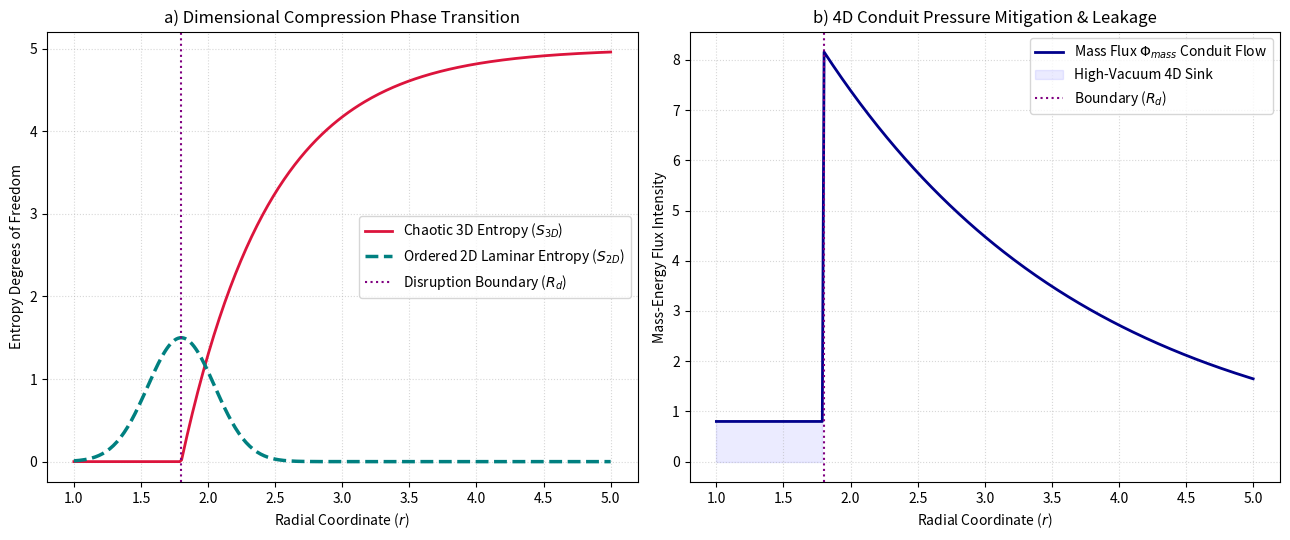

Here is the Python script that generated this plot:
import numpy as np
import matplotlib.pyplot as plt

# 1. Model the Dimensional Entropy Transition Phase Shift (S_3D -> S_2D + Delta_E)
radii = np.linspace(1.0, 5.0, 300)
R_d = 1.8

# As matter drops toward R_d, 3D chaotic degrees of freedom flatten out
S_3D = 5.0 * (1.0 - np.exp(-1.5 * (radii - R_d)))
S_3D[radii <= R_d] = 0.0  # Completely frozen/transitioned inside the shell

# 2D laminar entropy peaks right at the boundary wall layer
S_2D_laminar = np.exp(-8.0 * (radii - R_d)**2) * 1.5

# 2. Compute the 4D Mass-Energy Flux Integral Leakage Profile
# Phi_mass =oint (eta_M * grad_Psi_4D) dA. Represents systemic thermal noise floor.
manifold_viscosity_eta = 0.65
grad_psi_4D = np.exp(-0.5 * (radii - R_d)) / (radii ** 2)
phi_mass_flux = 4.0 * np.pi * (radii ** 2) * manifold_viscosity_eta * grad_psi_4D
phi_mass_flux[radii < R_d] = 0.8  # High-vacuum constant core tension flux value

# Build the publication layout figure
fig, (ax1, ax2) = plt.subplots(1, 2, figsize=(13, 5.5))

# Left Panel: Dimensional Filtering Profile
ax1.plot(radii, S_3D, color='crimson', linewidth=2, label='Chaotic 3D Entropy ($S_{3D}$)')
ax1.plot(radii, S_2D_laminar, color='teal', linewidth=2.5, linestyle='--', label='Ordered 2D Laminar Entropy ($S_{2D}$)')
ax1.axvline(R_d, color='purple', linestyle=':', label='Disruption Boundary ($R_d$)')
ax1.set_xlabel('Radial Coordinate ($r$)')
ax1.set_ylabel('Entropy Degrees of Freedom')
ax1.set_title('a) Dimensional Compression Phase Transition')
ax1.grid(True, linestyle=':', alpha=0.5)
ax1.legend(loc='center right')

# Right Panel: 4D Conduit Mass-Energy Flux
ax2.plot(radii, phi_mass_flux, color='darkblue', linewidth=2, label=r'Mass Flux $\Phi_{mass}$ Conduit Flow')
ax2.fill_between(radii, 0, phi_mass_flux, where=(radii <= R_d), color='blue', alpha=0.08, label='High-Vacuum 4D Sink')
ax2.axvline(R_d, color='purple', linestyle=':', label='Boundary ($R_d$)')
ax2.set_xlabel('Radial Coordinate ($r$)')
ax2.set_ylabel('Mass-Energy Flux Intensity')
ax2.set_title('b) 4D Conduit Pressure Mitigation & Leakage')
ax2.grid(True, linestyle=':', alpha=0.5)
ax2.legend(loc='upper right')

plt.tight_layout()
plt.savefig('entropy_sequestration_proof.png', dpi=300)
print("Success: 'entropy_sequestration_proof.png' compiled successfully.")
